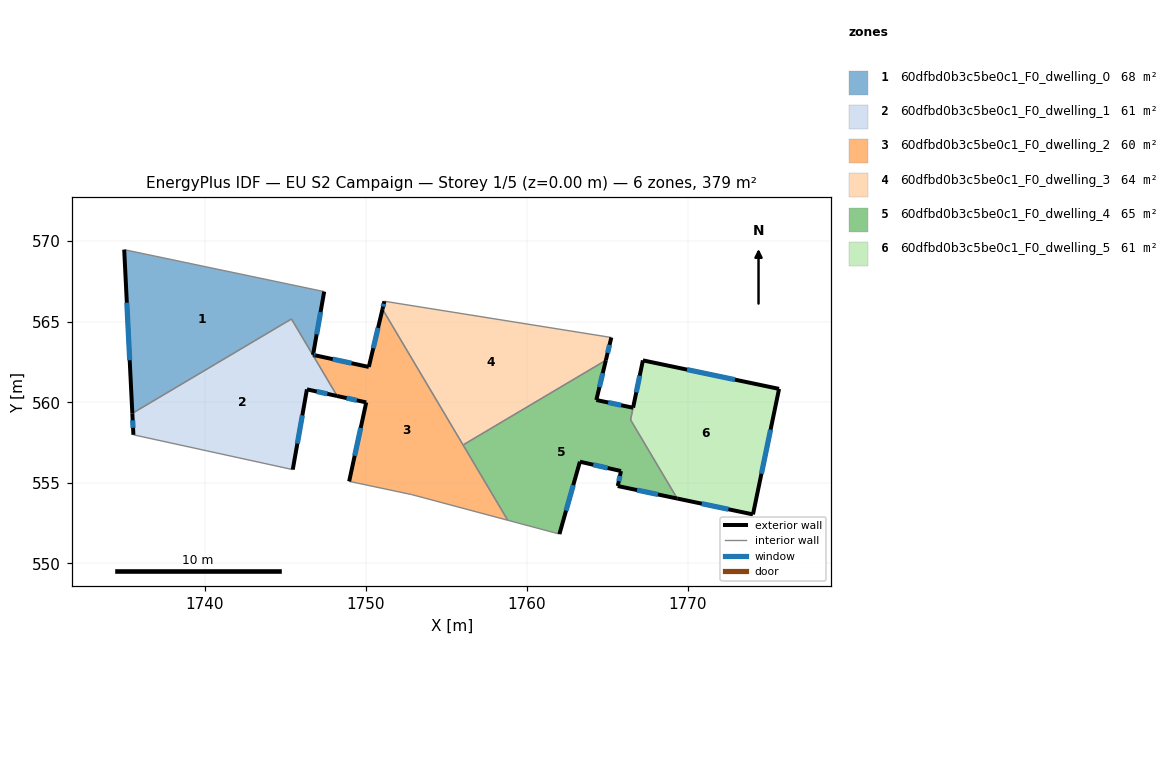
=== STOREY PLAN SPEC (per zone: floor XY polygon, exterior-wall plan segments, windows/doors) ===
zone 1: 60dfbd0b3c5be0c1_F0_dwelling_0  (68.2 m²)
  floor: (1747.42, 566.87) (1746.73, 562.95) (1746.87, 562.91) (1746.84, 562.72) (1745.39, 565.17) (1735.51, 559.32) (1735.01, 569.47)
  exterior wall: (1746.73, 562.95) – (1747.42, 566.87)  [4.0 m]
    window: (1746.95, 564.22) – (1747.19, 565.60)  [1.5 m²]
  exterior wall: (1746.87, 562.91) – (1746.73, 562.95)  [0.1 m]
    window: (1746.83, 562.92) – (1746.78, 562.93)  [0.1 m²]
  exterior wall: (1735.01, 569.47) – (1735.51, 559.32)  [10.2 m]
    window: (1735.17, 566.18) – (1735.35, 562.61)  [3.8 m²]
  interior walls: 4
zone 2: 60dfbd0b3c5be0c1_F0_dwelling_1  (61.1 m²)
  floor: (1745.39, 565.17) (1748.22, 560.39) (1746.35, 560.80) (1745.47, 555.83) (1735.58, 557.99) (1735.51, 559.32)
  exterior wall: (1735.51, 559.32) – (1735.58, 557.99)  [1.3 m]
    window: (1735.53, 558.88) – (1735.56, 558.42)  [0.5 m²]
  exterior wall: (1746.35, 560.80) – (1748.22, 560.39)  [1.9 m]
    window: (1746.96, 560.67) – (1747.62, 560.53)  [0.7 m²]
  exterior wall: (1745.47, 555.83) – (1746.35, 560.80)  [5.1 m]
    window: (1745.75, 557.44) – (1746.06, 559.19)  [1.9 m²]
  interior walls: 4
zone 3: 60dfbd0b3c5be0c1_F0_dwelling_2  (60.4 m²)
  floor: (1751.04, 565.78) (1758.81, 552.68) (1752.85, 554.28) (1748.97, 555.09) (1750.03, 560.00) (1748.22, 560.39) (1746.84, 562.72) (1746.87, 562.91) (1750.19, 562.20)
  exterior wall: (1750.03, 560.00) – (1748.97, 555.09)  [5.0 m]
    window: (1749.68, 558.41) – (1749.31, 556.68)  [1.9 m²]
  exterior wall: (1748.22, 560.39) – (1750.03, 560.00)  [1.8 m]
    window: (1748.81, 560.26) – (1749.44, 560.12)  [0.7 m²]
  exterior wall: (1750.19, 562.20) – (1746.87, 562.91)  [3.4 m]
    window: (1749.11, 562.43) – (1747.95, 562.68)  [1.3 m²]
  exterior wall: (1751.04, 565.78) – (1750.19, 562.20)  [3.7 m]
    window: (1750.76, 564.62) – (1750.46, 563.36)  [1.4 m²]
  interior walls: 6
zone 4: 60dfbd0b3c5be0c1_F0_dwelling_3  (64.4 m²)
  floor: (1765.24, 564.02) (1764.90, 562.61) (1756.04, 557.35) (1751.04, 565.78) (1751.15, 566.27)
  exterior wall: (1764.90, 562.61) – (1765.24, 564.02)  [1.5 m]
    window: (1765.01, 563.07) – (1765.13, 563.57)  [0.5 m²]
  exterior wall: (1751.15, 566.27) – (1751.04, 565.78)  [0.5 m]
    window: (1751.12, 566.11) – (1751.08, 565.94)  [0.2 m²]
  interior walls: 3
zone 5: 60dfbd0b3c5be0c1_F0_dwelling_4  (64.7 m²)
  floor: (1766.59, 559.66) (1766.43, 558.91) (1769.33, 554.03) (1765.64, 554.80) (1765.84, 555.74) (1763.29, 556.32) (1762.02, 551.83) (1758.81, 552.68) (1756.04, 557.35) (1764.90, 562.61) (1764.31, 560.14)
  exterior wall: (1762.02, 551.83) – (1763.29, 556.32)  [4.7 m]
    window: (1762.43, 553.28) – (1762.88, 554.86)  [1.7 m²]
  exterior wall: (1764.31, 560.14) – (1764.90, 562.61)  [2.5 m]
    window: (1764.50, 560.94) – (1764.71, 561.81)  [0.9 m²]
  exterior wall: (1766.59, 559.66) – (1764.31, 560.14)  [2.3 m]
    window: (1765.85, 559.82) – (1765.05, 559.99)  [0.9 m²]
  exterior wall: (1765.64, 554.80) – (1769.33, 554.03)  [3.8 m]
    window: (1766.83, 554.55) – (1768.13, 554.28)  [1.4 m²]
  exterior wall: (1765.84, 555.74) – (1765.64, 554.80)  [1.0 m]
    window: (1765.77, 555.43) – (1765.70, 555.11)  [0.4 m²]
  exterior wall: (1763.29, 556.32) – (1765.84, 555.74)  [2.6 m]
    window: (1764.11, 556.13) – (1765.01, 555.92)  [1.0 m²]
  interior walls: 5
zone 6: 60dfbd0b3c5be0c1_F0_dwelling_5  (60.7 m²)
  floor: (1775.65, 560.83) (1774.03, 553.04) (1769.33, 554.03) (1766.43, 558.91) (1767.20, 562.60)
  exterior wall: (1767.20, 562.60) – (1766.59, 559.67)  [3.0 m]
    window: (1767.00, 561.65) – (1766.79, 560.62)  [1.1 m²]
  exterior wall: (1775.65, 560.83) – (1767.20, 562.60)  [8.6 m]
    window: (1772.91, 561.41) – (1769.94, 562.03)  [3.2 m²]
  exterior wall: (1774.03, 553.04) – (1775.65, 560.83)  [8.0 m]
    window: (1774.55, 555.57) – (1775.12, 558.31)  [3.0 m²]
  exterior wall: (1769.33, 554.03) – (1774.03, 553.04)  [4.8 m]
    window: (1770.85, 553.71) – (1772.50, 553.36)  [1.8 m²]
  interior walls: 2

=== DERIVED (storey summary) ===
Building: EU S2 Campaign
Storey: 1 of 5  (floor level z = 0.00 m)
Storey gross floor area: 379.5 m²
Zones on this storey: 6
  - 60dfbd0b3c5be0c1_F0_dwelling_0: floor 68.2 m²; exterior wall 14.3 m (42.9 m²); 3 window(s) 5.3 m²; WWR 12.4%
  - 60dfbd0b3c5be0c1_F0_dwelling_1: floor 61.1 m²; exterior wall 8.3 m (24.9 m²); 3 window(s) 3.1 m²; WWR 12.4%
  - 60dfbd0b3c5be0c1_F0_dwelling_2: floor 60.4 m²; exterior wall 13.9 m (41.8 m²); 4 window(s) 5.2 m²; WWR 12.4%
  - 60dfbd0b3c5be0c1_F0_dwelling_3: floor 64.4 m²; exterior wall 2.0 m (5.9 m²); 2 window(s) 0.7 m²; WWR 12.4%
  - 60dfbd0b3c5be0c1_F0_dwelling_4: floor 64.7 m²; exterior wall 16.9 m (50.6 m²); 6 window(s) 6.3 m²; WWR 12.4%
  - 60dfbd0b3c5be0c1_F0_dwelling_5: floor 60.7 m²; exterior wall 24.4 m (73.2 m²); 4 window(s) 9.0 m²; WWR 12.4%
Zone adjacency (shared interzone walls):
  - 60dfbd0b3c5be0c1_F0_dwelling_0 ↔ 60dfbd0b3c5be0c1_F0_dwelling_1
  - 60dfbd0b3c5be0c1_F0_dwelling_0 ↔ 60dfbd0b3c5be0c1_F0_dwelling_2
  - 60dfbd0b3c5be0c1_F0_dwelling_1 ↔ 60dfbd0b3c5be0c1_F0_dwelling_2
  - 60dfbd0b3c5be0c1_F0_dwelling_2 ↔ 60dfbd0b3c5be0c1_F0_dwelling_3
  - 60dfbd0b3c5be0c1_F0_dwelling_2 ↔ 60dfbd0b3c5be0c1_F0_dwelling_4
  - 60dfbd0b3c5be0c1_F0_dwelling_3 ↔ 60dfbd0b3c5be0c1_F0_dwelling_4
  - 60dfbd0b3c5be0c1_F0_dwelling_4 ↔ 60dfbd0b3c5be0c1_F0_dwelling_5